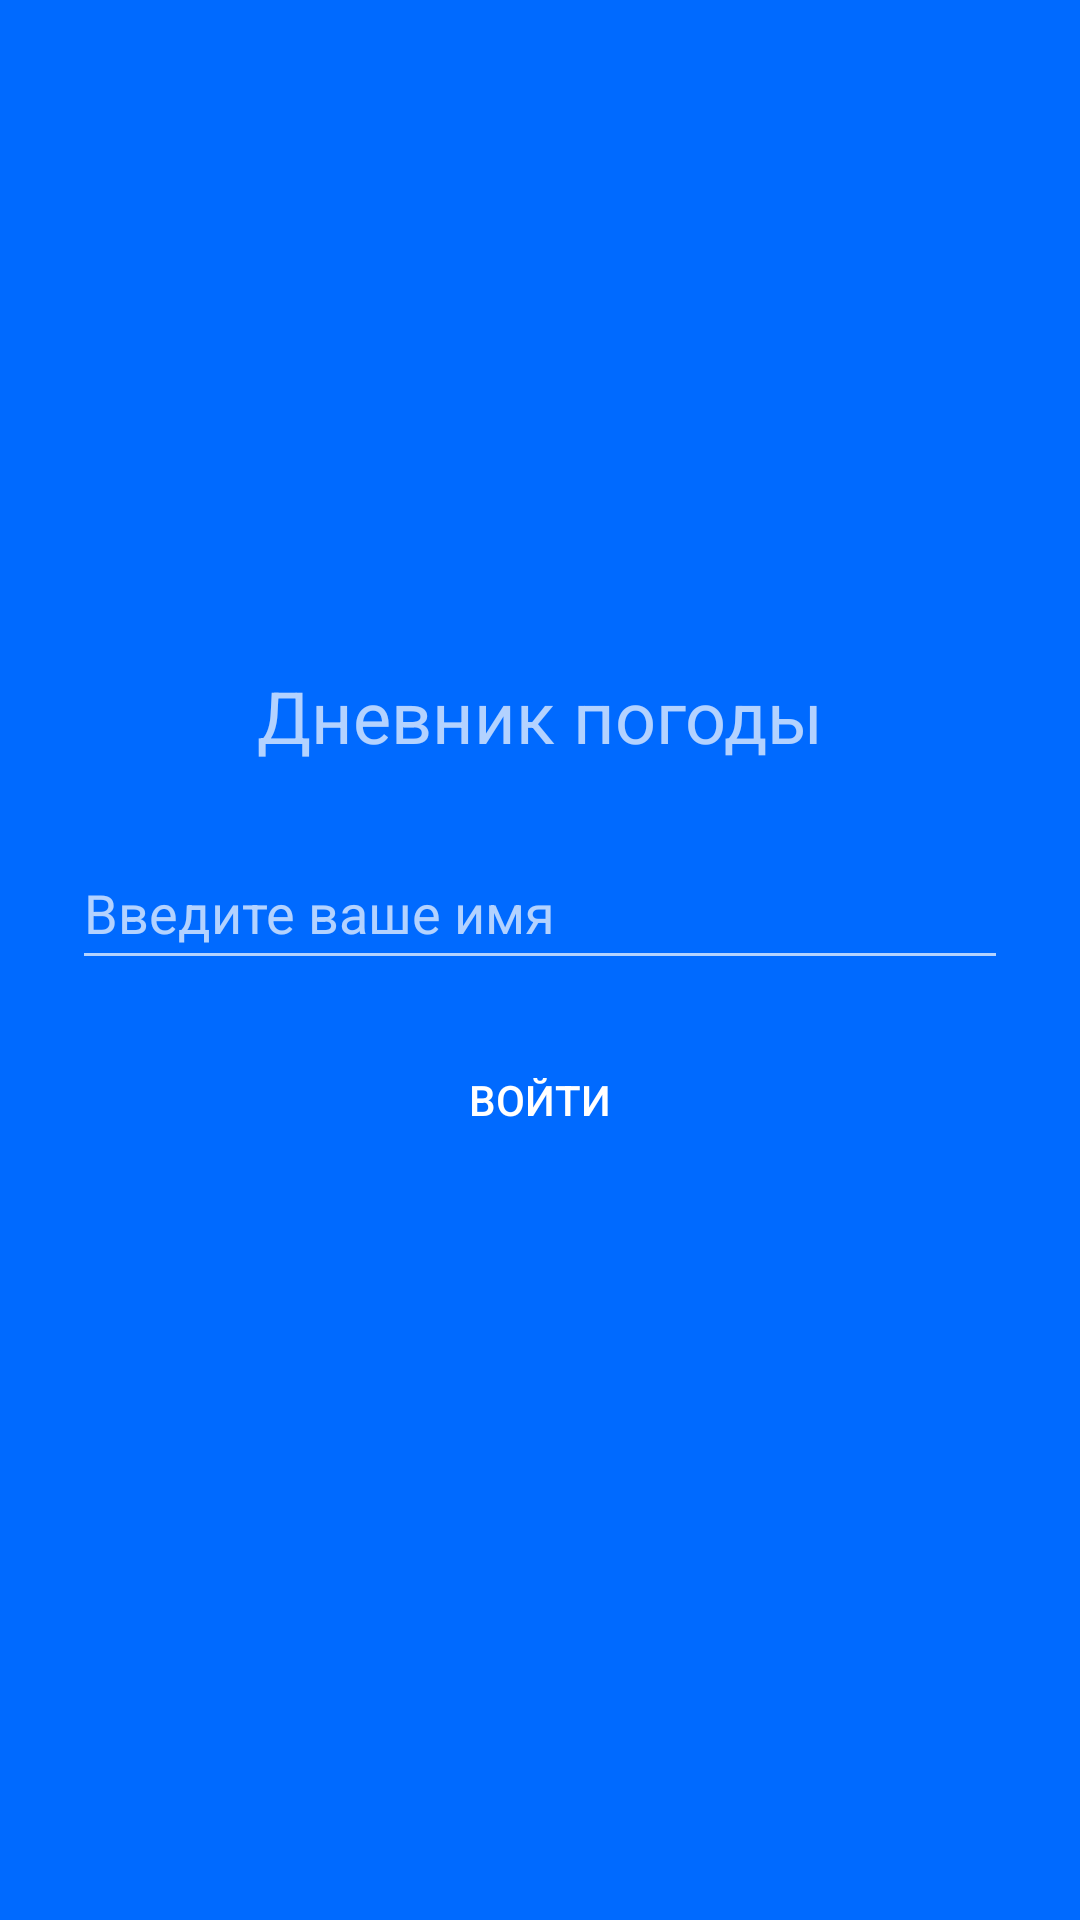

Android layout source for this screen:
<!-- AndroidManifest.xml: application theme Theme.Pr4_ind_Trembach -->
<!-- res/layout/fragment_welcome.xml -->
<?xml version="1.0" encoding="utf-8"?>
<LinearLayout xmlns:android="http://schemas.android.com/apk/res/android"
    android:layout_width="match_parent"
    android:layout_height="match_parent"
    android:orientation="vertical"
    android:gravity="center"
    android:padding="24dp"
    android:background="@color/darkblue">

    <TextView
        android:layout_width="wrap_content"
        android:layout_height="wrap_content"
        android:text="@string/dnevn"
        android:textSize="24sp"
        android:layout_marginBottom="24dp"/>

    <EditText
        android:id="@+id/editUser"
        android:layout_width="match_parent"
        android:layout_height="48dp"
        android:hint="@string/vvod"/>

    <androidx.appcompat.widget.AppCompatButton
        android:id="@+id/btnLogin"
        android:layout_width="match_parent"
        android:layout_height="wrap_content"
        android:layout_marginTop="16dp"
        android:text="@string/voiti"
        android:background="@drawable/button"/>

    <TextView
        android:id="@+id/textError"
        android:layout_width="wrap_content"
        android:layout_height="wrap_content"
        android:layout_marginTop="8dp"
        android:textColor="@color/white"
        android:text=""/>

</LinearLayout>
<!-- resources referenced by this layout -->
<resources>
  <color name="darkblue">#006aff</color>
  <color name="white">#FFFFFFFF</color>
  <string name="dnevn">Дневник погоды</string>
  <string name="voiti">Войти</string>
  <string name="vvod">Введите ваше имя</string>
  <style name="Theme.Pr4_ind_Trembach" parent="Base.Theme.Pr4_ind_Trembach" />
  <style name="Base.Theme.Pr4_ind_Trembach" parent="Theme.AppCompat.NoActionBar">
          
          
      </style>
</resources>
